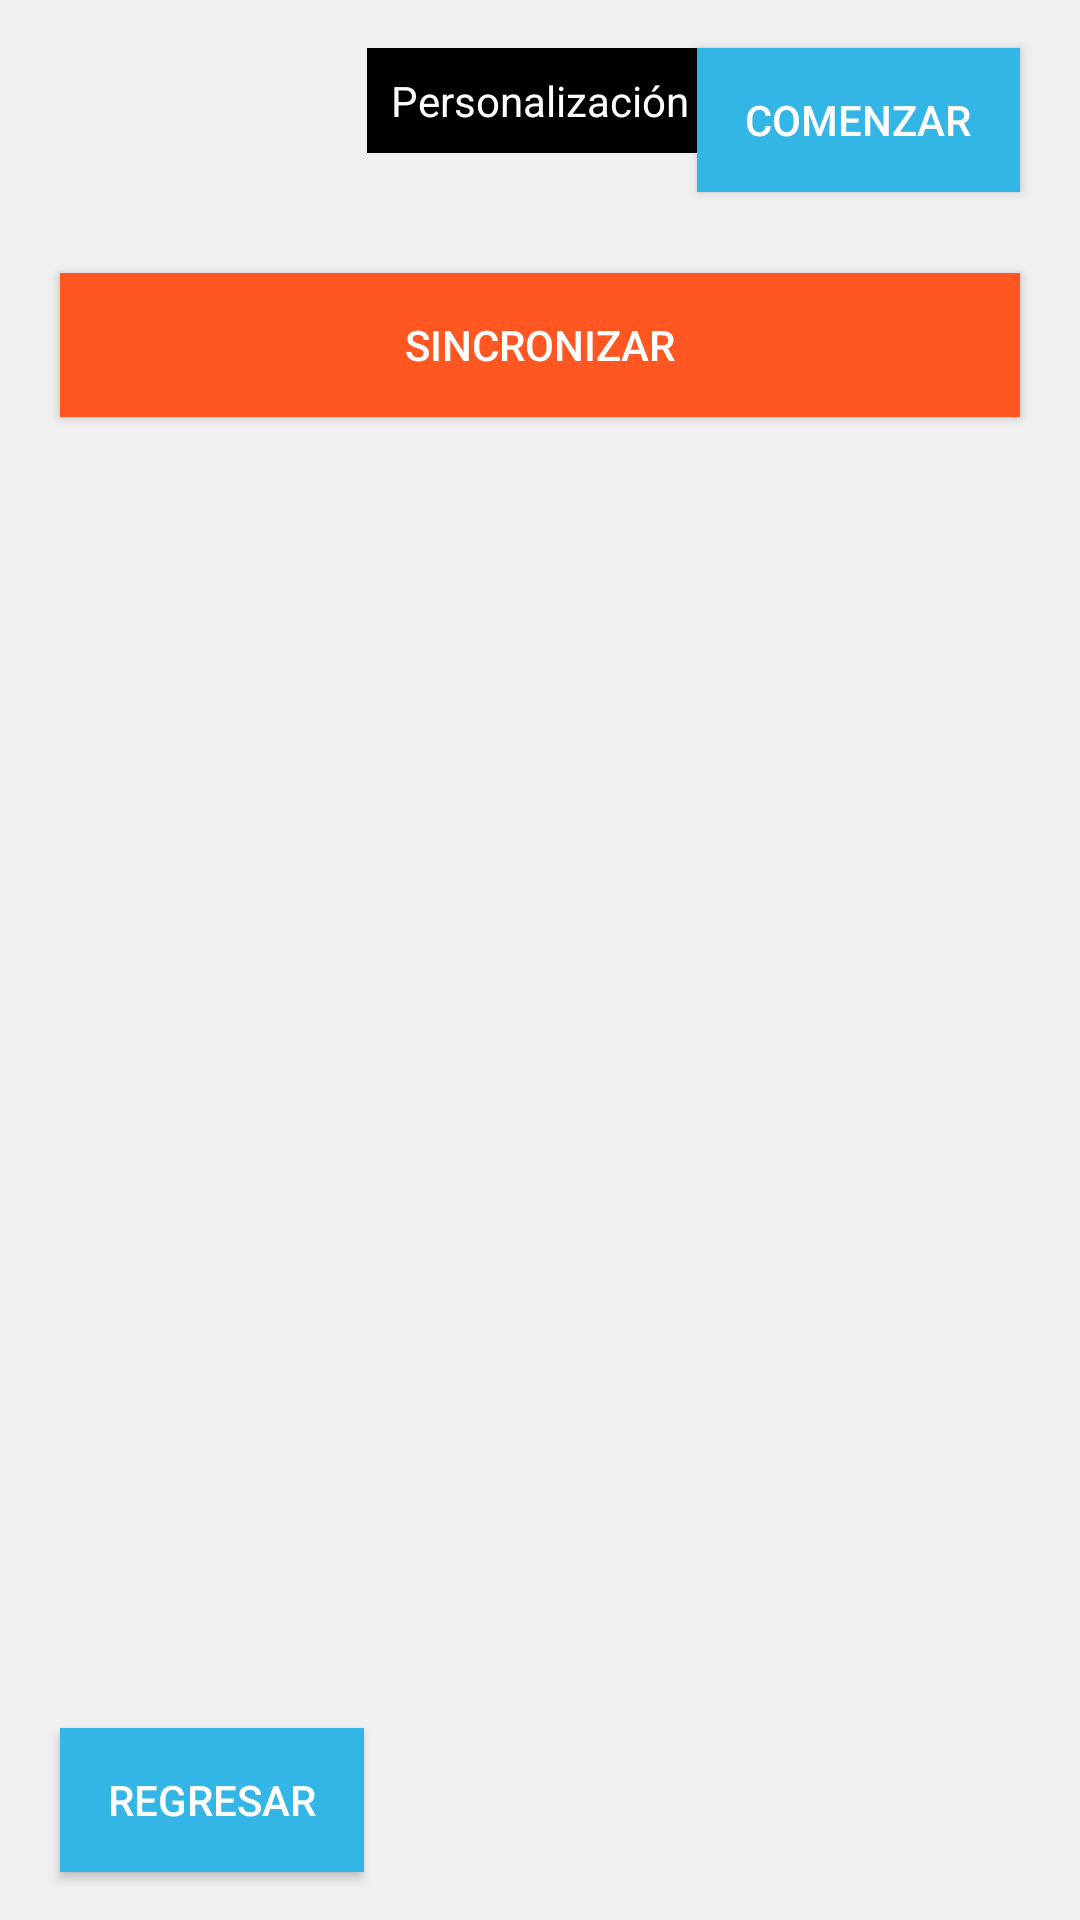

Layout XML and referenced resources for this Android screen:
<!-- AndroidManifest.xml: application theme Theme.NuevoAmanecer -->
<!-- res/layout/select.xml -->
<?xml version="1.0" encoding="utf-8"?>
<RelativeLayout xmlns:android="http://schemas.android.com/apk/res/android"
    android:layout_width="match_parent"
    android:layout_height="match_parent"
    android:background="#F0F0F0">

    <TextView
        android:id="@+id/tvPersonalizacion"
        android:layout_width="wrap_content"
        android:layout_height="wrap_content"
        android:layout_alignParentTop="true"
        android:layout_centerHorizontal="true"
        android:background="#000000"
        android:text="Personalización"
        android:textColor="#FFFFFF"
        android:padding="8dp"
        android:layout_marginTop="16dp"/>

    <Spinner
        android:id="@+id/spinnerNivel"
        android:layout_width="match_parent"
        android:layout_height="wrap_content"
        android:layout_below="@id/tvPersonalizacion"
        android:layout_marginStart="20dp"
        android:layout_marginTop="20dp"
        android:layout_marginEnd="20dp"
        android:background="#0099CC"
        android:spinnerMode="dropdown"/>

    <Spinner
        android:id="@+id/spinnerAlumno"
        android:layout_width="match_parent"
        android:layout_height="wrap_content"
        android:layout_below="@id/spinnerNivel"
        android:layout_marginStart="20dp"
        android:layout_marginEnd="20dp"
        android:layout_marginTop="10dp"
        android:background="#0099CC"
        android:spinnerMode="dropdown"/>


    <Button
        android:id="@+id/btnSincronizar"
        android:layout_width="match_parent"
        android:layout_height="wrap_content"
        android:layout_below="@id/spinnerAlumno"
        android:layout_marginStart="20dp"
        android:layout_marginEnd="20dp"
        android:layout_marginTop="10dp"
        android:background="#FF5722"
        android:text="Sincronizar"
        android:textColor="#FFFFFF"
        android:layout_centerHorizontal="true"/>

    <Button
        android:id="@+id/btnComenzar"
        android:layout_width="wrap_content"
        android:layout_height="wrap_content"
        android:layout_alignParentEnd="true"
        android:layout_marginEnd="20dp"
        android:layout_marginTop="16dp"
        android:background="#33B5E5"
        android:text="Comenzar"
        android:textColor="#FFFFFF"
        android:paddingLeft="16dp"
        android:paddingRight="16dp"/>

    <Button
        android:id="@+id/btnRegresar"
        android:layout_width="wrap_content"
        android:layout_height="wrap_content"
        android:layout_alignParentStart="true"
        android:layout_alignParentBottom="true"
        android:layout_marginStart="20dp"
        android:layout_marginBottom="16dp"
        android:background="#33B5E5"
        android:text="Regresar"
        android:textColor="#FFFFFF"
        android:paddingLeft="16dp"
        android:paddingRight="16dp"/>

</RelativeLayout>
<!-- resources referenced by this layout -->
<resources>
  <style name="Theme.NuevoAmanecer" parent="Base.Theme.NuevoAmanecer" />
  <style name="Base.Theme.NuevoAmanecer" parent="Theme.AppCompat.Light.NoActionBar">
          
          
      </style>
</resources>
